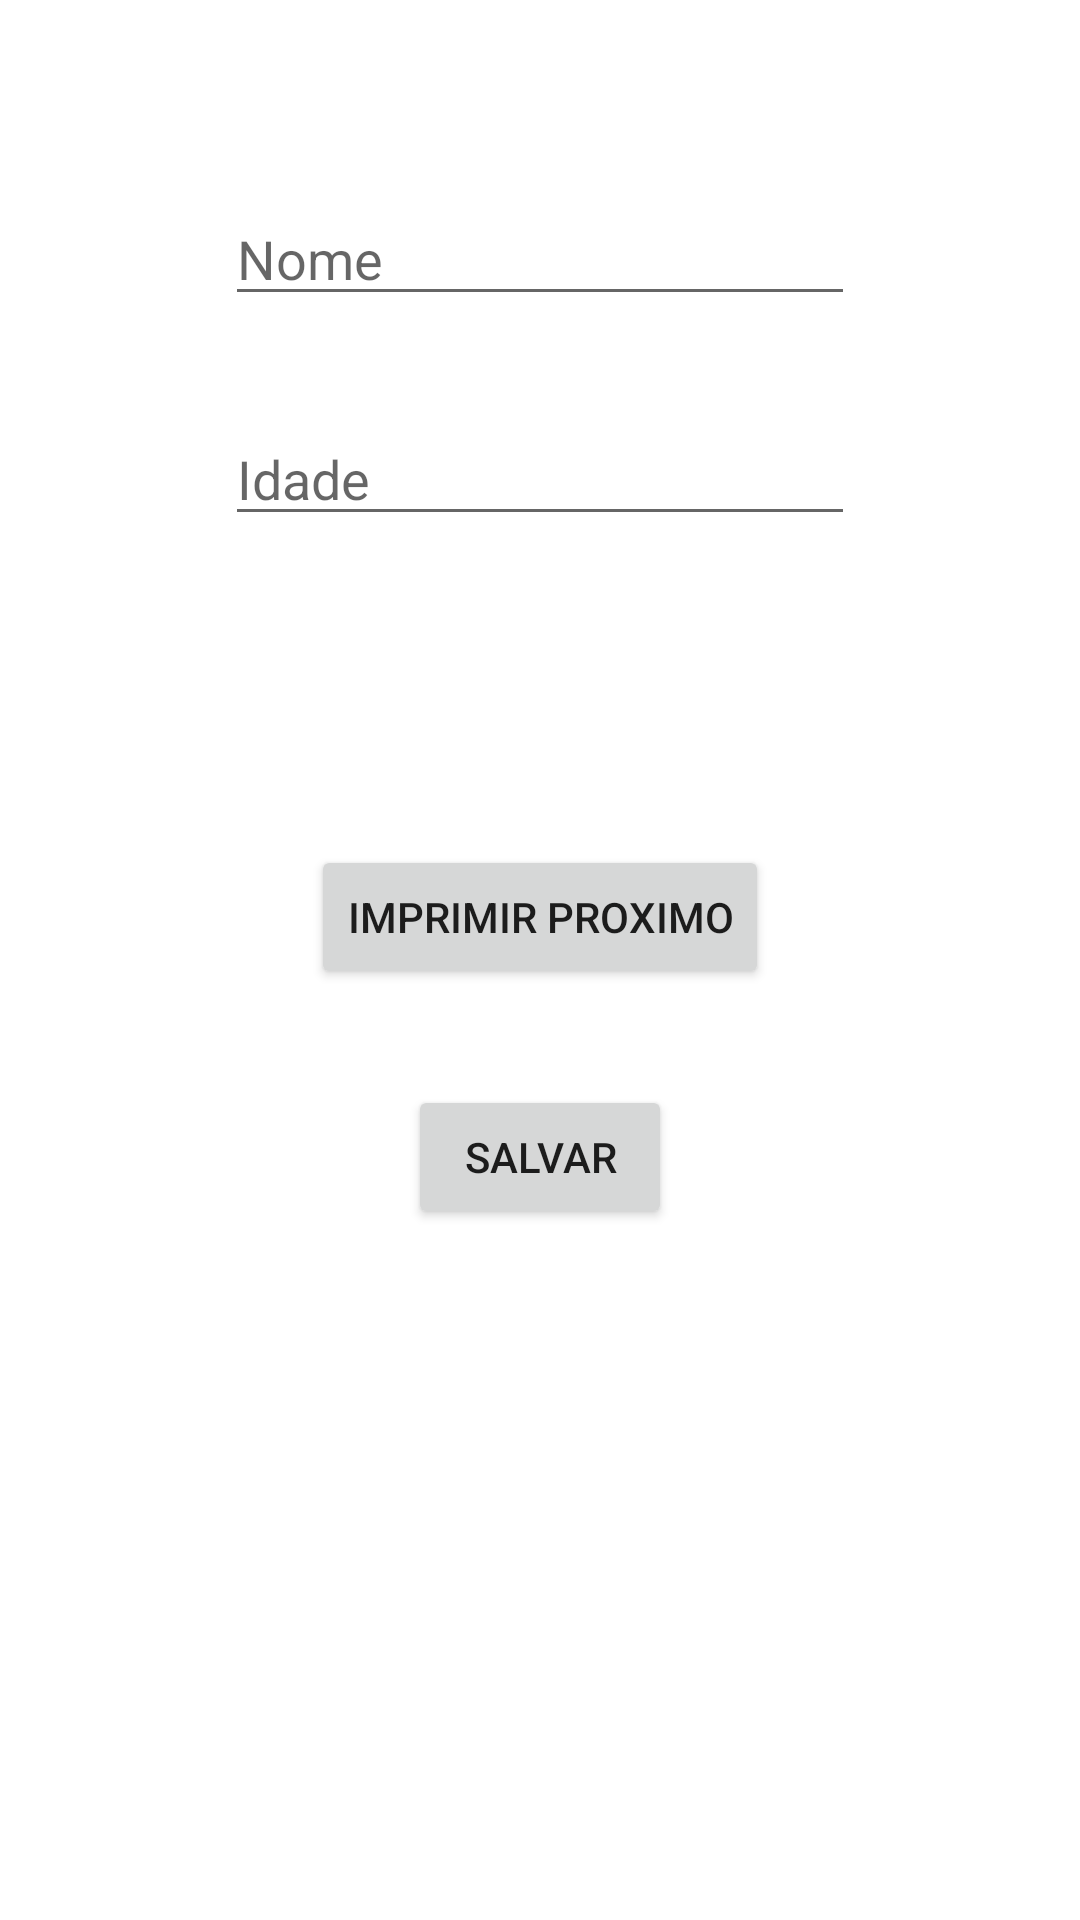

The Android layout XML behind this screen, and the referenced resources:
<!-- AndroidManifest.xml: application theme Theme.MyPatas -->
<!-- res/layout/activity_pessoas.xml -->
<?xml version="1.0" encoding="utf-8"?>
<androidx.constraintlayout.widget.ConstraintLayout xmlns:android="http://schemas.android.com/apk/res/android"
    xmlns:app="http://schemas.android.com/apk/res-auto"
    xmlns:tools="http://schemas.android.com/tools"
    android:layout_width="match_parent"
    android:layout_height="match_parent"
    tools:context=".PessoasActivity">

    <EditText
        android:id="@+id/txtNome"
        android:layout_width="wrap_content"
        android:layout_height="wrap_content"
        android:layout_marginTop="64dp"
        android:ems="10"
        android:hint="Nome"
        android:inputType="textPersonName"
        app:layout_constraintEnd_toEndOf="parent"
        app:layout_constraintHorizontal_bias="0.5"
        app:layout_constraintStart_toStartOf="parent"
        app:layout_constraintTop_toTopOf="parent" />

    <EditText
        android:id="@+id/txtIdade"
        android:layout_width="wrap_content"
        android:layout_height="wrap_content"
        android:layout_marginTop="32dp"
        android:ems="10"
        android:hint="Idade"
        android:inputType="textPersonName"
        app:layout_constraintEnd_toEndOf="parent"
        app:layout_constraintHorizontal_bias="0.5"
        app:layout_constraintStart_toStartOf="parent"
        app:layout_constraintTop_toBottomOf="@+id/txtNome" />

    <TextView
        android:id="@+id/txtSaida"
        android:layout_width="wrap_content"
        android:layout_height="wrap_content"
        android:layout_marginTop="40dp"
        app:layout_constraintEnd_toEndOf="parent"
        app:layout_constraintHorizontal_bias="0.5"
        app:layout_constraintStart_toStartOf="parent"
        app:layout_constraintTop_toBottomOf="@+id/txtIdade" />

    <Button
        android:id="@+id/btImprimir"
        android:layout_width="wrap_content"
        android:layout_height="wrap_content"
        android:layout_marginTop="44dp"
        android:text="Imprimir Proximo"
        app:layout_constraintEnd_toEndOf="parent"
        app:layout_constraintHorizontal_bias="0.5"
        app:layout_constraintStart_toStartOf="parent"
        app:layout_constraintTop_toBottomOf="@+id/txtSaida" />

    <Button
        android:id="@+id/btSalvar"
        android:layout_width="wrap_content"
        android:layout_height="wrap_content"
        android:layout_marginTop="32dp"
        android:text="Salvar"
        app:layout_constraintEnd_toEndOf="parent"
        app:layout_constraintHorizontal_bias="0.5"
        app:layout_constraintStart_toStartOf="parent"
        app:layout_constraintTop_toBottomOf="@+id/btImprimir" />
</androidx.constraintlayout.widget.ConstraintLayout>
<!-- resources referenced by this layout -->
<resources>
  <style name="Theme.MyPatas" parent="Theme.MaterialComponents.DayNight.DarkActionBar">
          
          <item name="colorPrimary">@color/purple_500</item>
          <item name="colorPrimaryVariant">@color/purple_700</item>
          <item name="colorOnPrimary">@color/white</item>
          
          <item name="colorSecondary">@color/teal_200</item>
          <item name="colorSecondaryVariant">@color/teal_700</item>
          <item name="colorOnSecondary">@color/black</item>
          
          <item name="android:statusBarColor" tools:targetApi="l">?attr/colorPrimaryVariant</item>
          
      </style>
  <!-- not gathered from this repository: default colours our renderer supplied (Android Studio template values) -->
  <color name="purple_500">#FF6200EE</color>
  <color name="purple_700">#FF3700B3</color>
  <color name="teal_200">#FF03DAC5</color>
  <color name="teal_700">#FF018786</color>
  <color name="black">#FF000000</color>
  <color name="white">#FFFFFFFF</color>
</resources>
